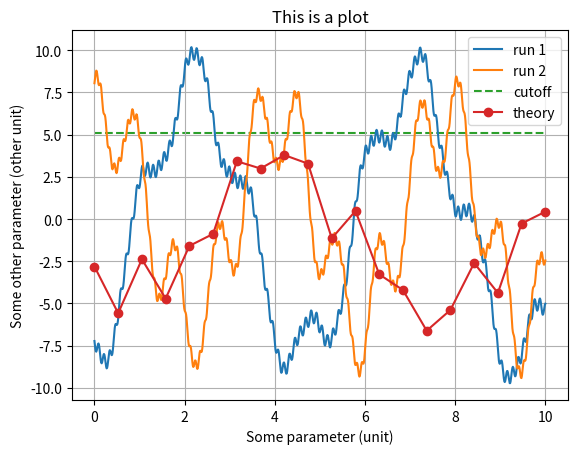

Recreate this plot in Python.
import matplotlib.pyplot as plt
import numpy as np

# Data
wave_xs = np.linspace(0, 10, 1000)
wave_ys1 = 2*np.sin(5*wave_xs+3) + 0.2*np.cos(13*wave_xs-1) + 8*np.sin(1.3*wave_xs+5) + 0.4*np.sin(52*wave_xs+3)
wave_ys2 = 3*np.sin(7*wave_xs+14) + 0.3*np.cos(11*wave_xs) + 6*np.sin(1.7*wave_xs+1) + 0.3*np.cos(63*wave_xs-9)
point_xs = np.linspace(0, 10, 20)
point_ys = 5*np.sin(0.9*point_xs+23) + np.random.normal(scale=1.5, size=len(point_xs))

# Plot
plt.plot(wave_xs, wave_ys1, zorder=2, label="run 1")
plt.plot(wave_xs, wave_ys2, zorder=2, label="run 2")
plt.plot([min(wave_xs), max(wave_xs)], [0.5*max(wave_ys1)]*2, linestyle='dashed', zorder=1, label="cutoff")
plt.plot(point_xs, point_ys, 'o-', label="theory")
plt.grid()

# Decorate
plt.title("This is a plot")
plt.xlabel("Some parameter (unit)")
plt.ylabel("Some other parameter (other unit)")
plt.legend()
plt.savefig("example-plot.pdf", bbox_inches='tight')
plt.show()
